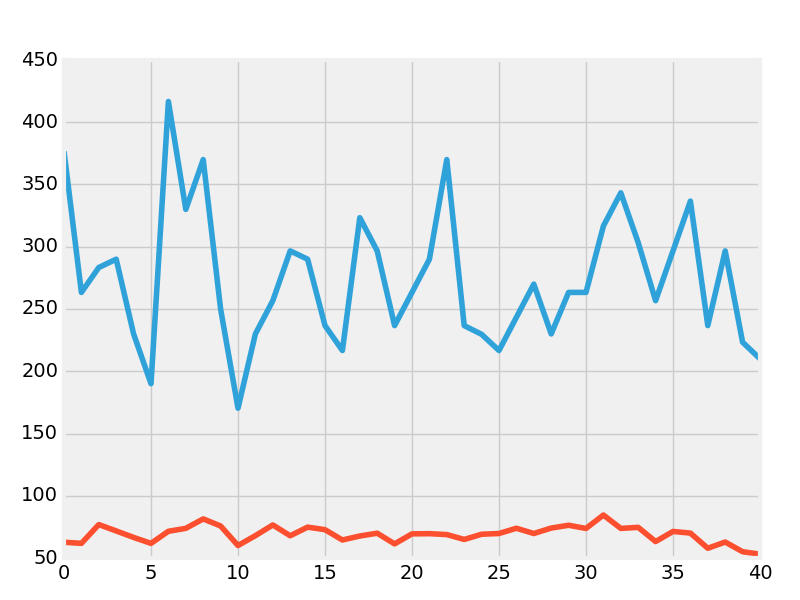

The data file committed next to this chart (first rows):
0; 376.6666666666667
1; 263.3
2; 283.3
3; 290.0
4; 230.0
5; 190.0
6; 416.7
7; 330.0
8; 370.0
9; 250.0
10; 170.3
11; 230.0
12; 256.7
13; 296.7
14; 290.0
15; 236.7
16; 216.7
17; 323.3
18; 296.7
19; 236.7
20; 263.3
21; 290.0
22; 370.0
23; 236.7
24; 229.7
25; 216.7
26; 243.3
27; 270.0
28; 230.0
29; 263.3
30; 263.3
31; 316.7
32; 343.3
33; 303.3
34; 256.7
35; 296.7
36; 336.7
37; 236.7
38; 296.7
39; 223.3
40; 210.0
41; 296.7
